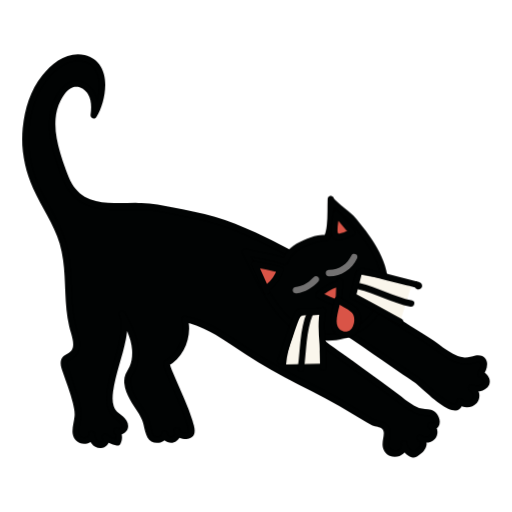
t = 0.00 s
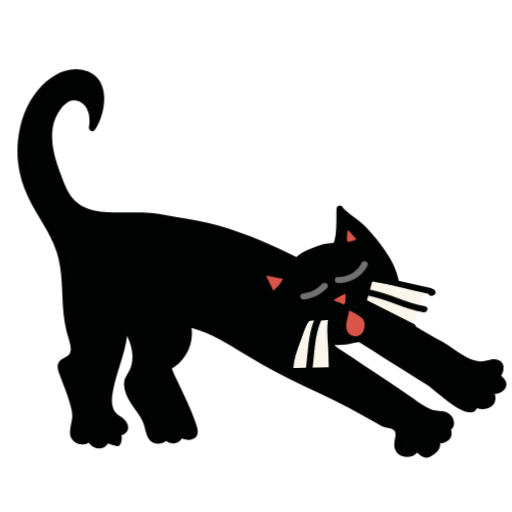
t = 0.46 s
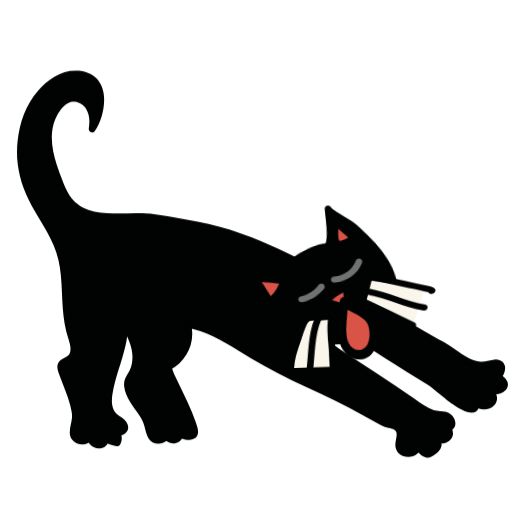
t = 0.99 s
t = 1.46 s: frame unchanged from t = 0.99 s, image omitted
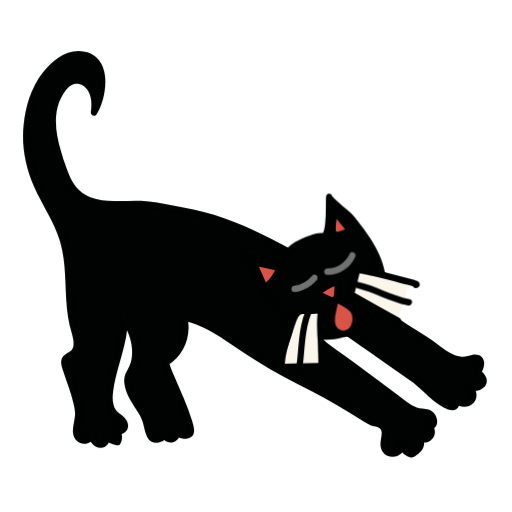
t = 1.87 s
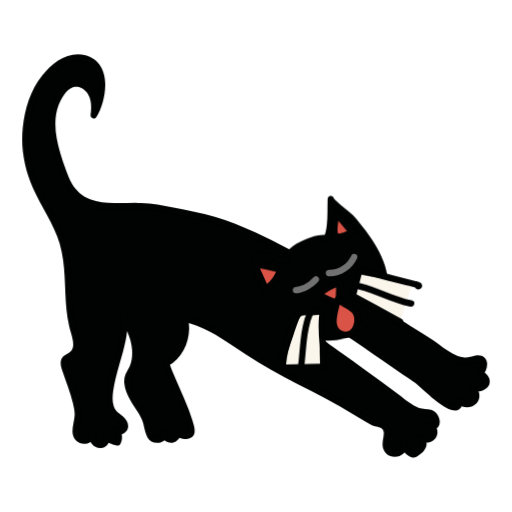
t = 2.41 s

The animated SVG that drew these frames (rendered in a browser with its animation timeline set to each time). Animation: 4 CSS @keyframes rules; one cycle of 2.80 s, repeats indefinitely.

<svg xmlns="http://www.w3.org/2000/svg" xmlns:xlink="http://www.w3.org/1999/xlink" xmlns:inkscape="http://www.inkscape.org/namespaces/inkscape" version="1.1" width="283.465" height="283.465" viewBox="0 0 283.465 283.465"><style>svg{overflow:visible}@keyframes k_str{0%,100%{transform:none} 25%,55%{transform:scale(1.05,.96)} 65%{transform:scale(.99,1.01)} 72%{transform:none}}.str{transform-box:view-box;transform-origin:70px 255px;animation:k_str 2.800s cubic-bezier(.45,0,.2,1) 0.000s infinite}@keyframes k_head{0%,15%,65%,100%{transform:rotate(0)} 30%,55%{transform:rotate(-6deg)}}.head{transform-box:view-box;transform-origin:175px 175px;animation:k_head 2.800s cubic-bezier(.45,0,.2,1) 0.000s infinite}@keyframes k_yawn{0%,18%,60%,100%{transform:none} 30%,52%{transform:scale(1.25,1.6)}}.yawn{transform-box:view-box;transform-origin:191px 168px;animation:k_yawn 2.800s cubic-bezier(.45,0,.2,1) 0.000s infinite}@keyframes k_wh{0%,15%,65%,100%{transform:rotate(0)} 30%,55%{transform:rotate(5deg)}}.wh{transform-box:view-box;transform-origin:180px 170px;animation:k_wh 2.800s cubic-bezier(.45,0,.2,1) 0.000s infinite}@media (prefers-reduced-motion:reduce){*{animation:none!important}}</style>
<defs>
<clipPath id="clip_1">
<path transform="matrix(1,0,0,-1,0,283.465)" d="M0 283.465H283.465V0H0Z"/>
</clipPath>
</defs>
<g>
<g inkscape:groupmode="layer" inkscape:label="Lager 1">
<g clip-path="url(#clip_1)">
<g class="str"><path transform="matrix(1,0,0,-1,140.4002,130.1414)" d="M0 0C-10.925 4.965-22.1 9-33.238 11.205-39.662 12.477-46.085 13.748-52.51 15.02-72.061 18.89-95.375 8.541-104.439 32.44-109.877 46.78-116.327 65.126-106.139 78.847-104.515 81.035-102.429 83.066-99.8 83.678-95.848 84.598-91.714 81.9-89.85 78.244-87.986 74.588-87.977 70.24-88.571 66.167-81.979 76.547-80.344 97.968-97.296 98.319-107.89 98.538-117.743 86.384-121.385 77.818-127.573 63.265-127.994 46.279-122.534 31.428-117.752 18.423-108.593 7.15-105.12-6.366-101.195-21.642-104.151-38.003-99.561-53.341-98.29-57.587-96.89-62.965-100.222-65.837-101.761-67.165-104.141-67.695-104.875-69.605-105.331-70.792-104.965-72.124-104.597-73.342-102.155-81.423-97.885-90.541-97.343-98.999-97.058-103.451-101.83-112.984-94.061-113.814-91.808-114.055-89.416-112.185-89.73-110.104-89.727-111.774-89.275-113.515-88.061-114.749-86.848-115.984-84.755-116.557-83.163-115.775-81.571-114.992-81.002-112.7-82.319-111.56-80.396-113.249-77.922-114.393-75.31-114.802-74.111-112.727-74.39-109.997-75.988-108.168-74.504-109.871-71.189-108.013-71.203-105.824-71.216-103.635-73.156-101.907-75.053-100.603-81.955-95.862-79.748-87.066-78.335-79.876-76.756-71.846-68.544-51.729-72.925-43.624-70.344-48.398-67.739-53.233-66.383-58.502-65.027-63.771-65.03-69.604-67.525-74.425-68.261-75.845-69.208-77.177-69.641-78.721-70.296-81.059-69.689-83.558-68.946-85.868-66.997-91.928-62.873-95.911-60.349-101.041-58.978-103.827-58.453-110.919-56.168-112.592-53.743-114.367-49.171-112.839-49.396-109.983-49.309-112.013-46.884-113.652-44.772-113.107-42.659-112.563-41.495-110.001-42.551-108.22-41.692-110.994-37.369-112.135-35.001-110.261-31.357-107.378-47.054-77.32-48.317-71.056-39.974-66.472-35.535-55.624-38.222-46.386-24.67-49.002-12.553-58.83-1.102-66.134 12.034-74.515 25.402-80.996 39.337-88.156 48.422-92.824 56.927-98.413 65.644-103.495 68.251-105.015 71.15-103.925 73.011-106.741 75.468-110.457 71.352-115.38 74.165-119.154 75.488-120.928 78.24-121.64 80.362-120.756 82.485-119.872 83.738-117.493 83.184-115.398 83.358-118.264 85.752-120.892 88.772-121.532 90.622-120.449 92.559-119.278 93.537-117.464 94.515-115.65 94.058-113.01 92.044-112.217 93.979-113.899 97.463-113.654 99.103-111.721 100.743-109.788 100.177-106.594 97.957-105.247 98.402-106.154 99.959-106.13 100.669-105.382 101.379-104.635 101.404-103.517 101.17-102.546 99.704-96.473 94.615-99.046 90.75-97.256 85.126-94.651 80.118-90.209 75.103-86.577 63.384-78.089 51.665-69.601 39.947-61.114 37.829-59.58 35.523-57.72 35.423-55.232 35.295-52.024 39.19-49.708 42.643-49.948 46.097-50.187 49.087-52.164 51.874-54.069 64.682-62.822 77.49-71.576 90.299-80.329 93.017-82.187 113.841-103.419 113.995-91.987 116.027-94.201 120.275-94.134 122.225-91.859 124.175-89.583 123.282-85.733 120.496-84.401 123.206-85.463 126.825-85.089 128.445-82.813 130.188-80.366 127.865-77.753 125.527-76.666 127.238-74.762 129.136-69.237 125.048-68.372 123.833-68.115 122.607-68.632 121.426-68.999 111.38-72.12 103.232-62.247 95.73-57.919 77.371-47.326 60.679-34.09 42.48-23.165 29.267-15.234 14.866-6.756 0 0" fill="#010303"/></g>
<g class="str"><path transform="matrix(1,0,0,-1,141.2868,128.6247)" d="M0 0C-7.275 3.297-14.713 6.26-22.368 8.556-29.86 10.803-37.558 12.154-45.22 13.671-51.143 14.844-56.945 16.056-62.996 16.224-68.031 16.364-73.066 16.097-78.101 16.19-82.59 16.272-87.138 16.631-91.379 18.212-95.629 19.796-99.049 22.839-101.369 26.707-102.909 29.274-103.908 32.078-104.937 34.876-106.054 37.914-107.113 40.975-108.019 44.083-109.783 50.131-111.03 56.437-110.537 62.765-110.269 66.216-109.392 69.664-107.809 72.751-106.338 75.618-104.139 79.102-100.956 80.255-97.701 81.434-94.275 79.244-92.617 76.495-90.592 73.137-90.623 68.88-91.151 65.118-91.414 63.239-89.075 61.957-87.941 63.764-81.662 73.761-79.192 94.79-94.419 98.122-103.892 100.195-112.267 93.965-117.855 86.903-124.433 78.591-127.691 68.256-128.695 57.789-129.797 46.304-127.735 34.812-123.002 24.318-118.349 14-111.574 4.614-108.275-6.298-104.706-18.105-105.774-30.603-104.506-42.733-104.183-45.819-103.732-48.899-103.036-51.925-102.446-54.492-101.538-56.98-101.052-59.571-100.684-61.531-100.464-64.012-101.863-65.638-103.314-67.326-105.751-67.685-106.994-69.675-108.55-72.166-107.241-75.232-106.409-77.739-105.48-80.539-104.451-83.304-103.489-86.093-102.517-88.908-101.597-91.747-100.917-94.649-100.387-96.912-99.826-99.352-100.007-101.692-100.252-104.847-101.478-108.034-101.104-111.286-100.656-115.193-97.039-117.953-93.066-116.914-90.714-116.298-88.645-114.166-88.86-111.62-89.048-109.402-92.426-109.328-92.373-111.62-92.282-115.567-89.794-119.591-85.404-119.398-81.685-119.234-79.06-114.733-81.964-111.835L-84.448-114.319C-82.203-116.228-79.575-117.512-76.663-118.013-75.912-118.142-75.067-117.934-74.68-117.205-73.117-114.268-73.554-110.992-75.633-108.442-76.461-109.27-77.289-110.098-78.117-110.926-76.026-113.015-72.64-112.025-71.106-109.756-69.3-107.084-71.017-103.931-73.149-102.063-74.264-101.086-75.563-100.36-76.574-99.265-77.387-98.384-77.989-97.313-78.356-96.174-79.178-93.625-79.044-90.857-78.695-88.235-77.394-78.431-73.504-69.247-71.675-59.557-70.752-54.669-69.885-48.864-72.295-44.255L-75.328-46.028C-72.109-51.982-68.667-58.237-68.184-65.129-67.967-68.228-68.287-71.421-69.555-74.285-70.202-75.746-71.134-77.057-71.761-78.528-72.486-80.228-72.679-81.995-72.461-83.821-71.698-90.209-67.775-95.157-64.469-100.413-63.135-102.534-62.325-104.468-61.744-106.886-61.197-109.159-60.752-111.562-59.637-113.644-58.4-115.955-55.961-116.903-53.424-116.523-50.88-116.142-48.445-114.273-48.526-111.5H-52.039C-51.697-114.807-48.329-117.271-45.037-116.27-41.921-115.322-40.433-111.708-41.92-108.85-42.826-107.11-45.804-108.311-45.131-110.203-44.224-112.751-41.85-114.246-39.202-114.435-37.383-114.565-34.94-113.951-34.028-112.2-32.846-109.931-34.009-106.649-34.694-104.403-37.145-96.368-40.852-88.71-44.153-81.004-45.379-78.141-46.868-75.172-47.509-72.106-47.778-72.767-48.047-73.428-48.317-74.089-39.201-68.968-34.599-57.461-37.414-47.436L-39.575-49.597C-29.467-51.603-20.646-57.3-12.216-62.955-3.041-69.109 6.261-74.89 16.016-80.089 26.164-85.498 36.618-90.354 46.554-96.151 51.549-99.066 56.453-102.131 61.424-105.087 62.563-105.764 63.689-106.525 64.921-107.023 65.849-107.399 66.81-107.564 67.788-107.751 69.733-108.124 71.144-108.986 71.187-111.154 71.232-113.425 70.335-115.621 70.516-117.903 70.714-120.408 72.043-122.645 74.376-123.705 79.312-125.946 85.221-122.034 83.992-116.448 83.573-114.546 80.359-114.924 80.542-116.915 80.759-119.284 81.837-121.403 83.7-122.908 84.684-123.704 85.827-124.337 87.059-124.656 88.465-125.02 89.548-124.154 90.667-123.394 92.664-122.038 94.518-120.245 94.838-117.74 95.121-115.525 94.147-113.176 92.044-112.217 91.238-111.849 90.347-111.931 89.778-112.669 89.292-113.299 89.231-114.427 89.915-114.976 92.711-117.217 97.133-117.222 99.555-114.356 101.978-111.488 100.95-107.225 97.957-105.247 96.504-104.287 94.6-106.198 95.554-107.65 96.471-109.046 98.085-109.509 99.655-108.983 101.402-108.397 102.262-106.567 102.16-104.81 101.99-101.885 100.205-99.226 97.381-98.34 95.229-97.664 92.864-98.084 90.75-97.256 87.119-95.833 83.807-93.166 80.73-90.832 73.821-85.59 66.771-80.542 59.747-75.455 56.11-72.821 52.473-70.187 48.837-67.553 45.406-65.068 41.705-62.753 38.497-59.987 37.461-59.094 36.102-57.828 36.302-56.311 36.462-55.096 37.659-54.221 38.693-53.755 42.079-52.231 45.688-54.202 48.51-56.035 55.964-60.878 63.214-66.064 70.553-71.08 74.271-73.621 77.99-76.162 81.708-78.703 83.568-79.974 85.427-81.245 87.286-82.515 87.698-82.797 88.103-83.097 88.526-83.362 88.592-83.404 88.822-83.576 88.56-83.381 88.293-83.182 88.817-83.595 88.914-83.677 91.519-85.87 93.986-88.224 96.594-90.416 99.586-92.93 111.593-103.735 114.477-95.913 114.759-95.148 114.845-94.315 114.865-93.504 113.865-93.918 112.866-94.332 111.866-94.746 114.696-97.614 120.018-97.638 122.676-94.497 125.367-91.317 124.099-86.278 120.496-84.401 120.044-85.471 119.593-86.541 119.142-87.611 122.235-88.746 126.324-88.448 128.605-85.826 131.537-82.455 128.93-78.355 125.527-76.666L125.883-79.425C127.866-77.123 129.393-73.025 127.603-70.21 126.374-68.277 123.986-67.794 121.871-68.274 119.562-68.799 117.65-69.574 115.226-69.282 111.019-68.775 107.301-66.193 103.97-63.759 102.287-62.529 100.644-61.245 98.949-60.031 97.011-58.644 94.953-57.483 92.908-56.263 83.001-50.355 73.543-43.74 64.03-37.226 54.559-30.74 44.933-24.576 35.051-18.734 23.644-11.991 12.066-5.499 0 0-2.042 .931-3.83-2.096-1.773-3.033 8.602-7.762 18.62-13.225 28.474-18.951 37.973-24.47 47.343-30.17 56.455-36.312 65.76-42.585 74.906-49.098 84.376-55.125 88.556-57.785 93.006-60.094 97.041-62.968 100.455-65.4 103.671-68.141 107.358-70.167 111.494-72.44 116.188-73.625 120.829-72.261 122.327-71.822 124.786-70.807 124.849-73.037 124.887-74.377 124.161-76.056 123.399-76.941 122.712-77.737 122.672-79.162 123.754-79.699 125.297-80.465 127.599-82.358 125.536-83.918 123.998-85.082 121.768-84.845 120.076-84.224 118.208-83.538 116.968-86.52 118.723-87.434 120.405-88.31 121.364-90.655 119.992-92.247 118.616-93.843 115.756-93.687 114.35-92.262 113.26-91.157 111.388-92.004 111.352-93.504 111.341-93.971 111.323-94.16 111.288-94.311 111.255-94.452 111.218-94.59 111.179-94.729 111.069-95.131 111.218-94.579 111.136-94.843 111.071-95.053 111.093-95.109 111.158-94.87 111.146-94.913 110.8-95.261 111.031-95.03 111.213-94.849 110.995-95.055 110.907-95.092 110.905-95.093 111.228-95.023 110.885-95.086 110.642-95.13 110.665-95.113 110.915-95.098 110.776-95.106 110.639-95.109 110.5-95.107 110.433-95.107 110.04-95.064 110.289-95.097 110.53-95.129 110.065-95.048 109.984-95.027 109.664-94.943 109.352-94.846 109.04-94.736 108.604-94.582 108.755-94.636 108.279-94.407 104.874-92.766 101.861-90.275 98.987-87.856 96.439-85.711 94.02-83.419 91.482-81.264 89.516-79.595 87.259-78.252 85.134-76.8 81.553-74.352 77.972-71.905 74.392-69.458 67.23-64.564 60.069-59.669 52.907-54.775 49.819-52.665 46.637-50.388 42.844-49.834 39.828-49.393 36.444-50.26 34.377-52.62 28.64-59.17 39.306-64.967 43.629-68.098 50.7-73.22 57.772-78.342 64.844-83.464 68.259-85.938 71.711-88.368 75.08-90.906 78.156-93.223 81.155-95.653 84.399-97.737 87.073-99.454 89.724-100.928 92.916-101.257 94.691-101.439 97.063-101.238 98.057-103.051 98.342-103.572 98.589-104.216 98.647-104.81 98.677-105.111 98.589-105.424 98.563-105.654 98.53-105.942 98.166-105.236 98.587-105.877 97.786-106.678 96.985-107.479 96.184-108.28 97.404-109.087 97.864-110.947 96.867-112.112 95.854-113.296 93.609-113.462 92.399-112.492 91.689-113.411 90.98-114.331 90.271-115.25 91.417-115.773 91.65-116.985 91.134-118.094 90.384-119.706 88.448-120.68 86.999-121.532 87.45-121.473 87.901-121.414 88.352-121.355 86.235-120.847 84.264-119.205 84.054-116.915L80.604-117.382C81.506-121.479 74.691-122.124 74.049-118.074 73.749-116.178 74.465-114.167 74.647-112.289 74.842-110.275 74.446-108.284 73.138-106.696 71.741-104.999 69.817-104.597 67.773-104.189 65.483-103.731 63.546-102.267 61.57-101.081 56.813-98.225 52.101-95.294 47.296-92.519 37.748-87.005 27.725-82.346 17.995-77.166 8.676-72.205-.285-66.764-9.038-60.867-18.148-54.727-27.686-48.384-38.641-46.209-39.92-45.956-41.185-47.007-40.802-48.37-38.401-56.917-42.322-66.693-50.09-71.056-50.8-71.455-51.055-72.281-50.897-73.039-50.407-75.381-49.346-77.647-48.429-79.843-46.959-83.362-45.418-86.852-43.911-90.356-42.403-93.863-40.915-97.383-39.583-100.962-39.009-102.504-38.461-104.058-37.991-105.635-37.798-106.283-37.617-106.935-37.462-107.592-37.396-107.871-37.334-108.15-37.279-108.431-37.251-108.574-37.12-109.425-37.168-109.027-37.108-109.524-37.087-110.013-37.116-110.512-37.138-110.891-37.118-110.081-37.11-110.436-37.11-110.465-37.156-110.674-37.18-110.693-37.225-110.73-37.027-110.443-37.028-110.443-37.543-110.705-38.421-111.043-39.326-110.906-40.279-110.761-41.399-110.239-41.743-109.27-42.813-109.721-43.884-110.172-44.954-110.623-43.749-112.937-48.272-113.96-48.526-111.5-48.754-109.301-52.106-109.195-52.039-111.5-51.996-112.967-54.278-113.327-55.361-113.001-56.855-112.551-57.227-110.403-57.593-109.053-58.134-107.061-58.471-104.999-59.154-103.047-59.954-100.759-61.366-98.696-62.708-96.697-64.254-94.396-65.851-92.12-67.06-89.617-68.3-87.047-69.628-83.57-68.833-80.705-68.446-79.308-67.551-78.104-66.895-76.828-66.243-75.559-65.715-74.212-65.35-72.834-64.577-69.913-64.445-66.829-64.794-63.836-65.617-56.766-68.959-50.426-72.295-44.255-73.372-42.261-76.374-44.027-75.328-46.028-73.614-49.306-74.242-53.818-74.835-57.351-75.633-62.108-76.958-66.764-78.31-71.388-79.443-75.261-80.556-79.098-81.34-83.059-82.293-87.883-83.325-93.269-81.416-97.997-80.896-99.285-80.191-100.447-79.281-101.499-78.221-102.727-76.84-103.494-75.633-104.547-74.88-105.204-73.448-106.512-73.924-107.672-74.127-108.168-75.176-108.899-75.633-108.442-77.266-106.81-79.517-109.208-78.117-110.926-77.072-112.207-76.946-113.992-77.713-115.432-77.052-115.163-76.39-114.894-75.729-114.625-78.027-114.23-80.176-113.355-81.964-111.835-83.664-110.389-86.072-112.698-84.448-114.319-84.099-114.667-84.215-115.16-84.549-115.509-85-115.979-85.767-115.949-86.348-115.798-88.221-115.312-88.82-113.352-88.86-111.62H-92.373C-92.205-113.609-94.786-113.858-96.163-113.257-97.203-112.803-97.54-111.903-97.638-110.834-97.918-107.765-96.732-104.729-96.494-101.692-96.327-99.551-96.781-97.295-97.204-95.206-97.746-92.523-98.524-89.892-99.38-87.293-100.266-84.602-101.244-81.943-102.179-79.268-102.606-78.048-103.024-76.824-103.417-75.591-103.749-74.549-104.448-73.099-104.19-71.989-103.991-71.13-103.129-70.696-102.428-70.286-101.444-69.711-100.437-69.167-99.613-68.364-98.028-66.82-97.363-64.658-97.292-62.492-97.217-60.225-97.748-57.935-98.354-55.765-99.113-53.045-99.855-50.352-100.335-47.564-102.297-36.168-101.345-24.497-103.154-13.077-104.865-2.27-110.009 7.102-115.158 16.595-117.653 21.195-120.102 25.853-121.876 30.788-123.714 35.901-124.872 41.262-125.288 46.68-126.077 56.963-124.526 68.029-119.871 77.319-117.965 81.125-115.464 84.653-112.496 87.704-109.528 90.756-105.944 93.515-101.762 94.61-98.554 95.45-94.824 95.152-91.944 93.423-89.68 92.064-88.19 89.807-87.405 87.321-85.578 81.54-86.687 74.818-88.993 69.331-89.546 68.015-90.215 66.745-90.974 65.537-89.904 65.086-88.834 64.635-87.763 64.184-86.797 71.068-87.591 79.615-94.694 83.019-97.851 84.532-101.41 84.416-104.346 82.43-107.227 80.482-109.382 77.423-110.929 74.351-117.26 61.777-113.112 47.09-108.585 34.655-106.547 29.057-104.416 23.432-99.877 19.342-96.225 16.051-91.625 14.198-86.814 13.399-76.445 11.678-65.858 13.74-55.485 12.098-51.553 11.475-47.651 10.58-43.745 9.807-39.639 8.994-35.512 8.252-31.43 7.321-23.262 5.458-15.307 2.719-7.579-.498-5.629-1.31-3.697-2.162-1.773-3.033 .27-3.959 2.058-.933 0 0" fill="#010303"/></g>
<g class="str"><g class="head"><path transform="matrix(1,0,0,-1,187.5075,114.8195)" d="M0 0C2.897-2.492 6.309-5.168 7.125-6.103 10.204-9.632 13.337-13.603 15.998-17.446 21.807-25.837 26.738-36.221 25.329-46.717 23.621-59.444 11.074-70.405-2.301-71.865-29.837-74.872-42.12-43.287-51.634-24.633-44.571-26.635-36.394-27.281-29.717-30.006-28.539-27.09-26.787-24.608-24.195-22.759-21.654-20.948-18.724-19.797-15.821-18.682-13.259-17.698-10.557-16.711-7.845-17.105-3.76-17.7-4.458 2.427-4.373 4.698-4.401 3.96-2.373 2.041 0 0" fill="#010303"/></g></g>
<g class="str"><g class="head"><path transform="matrix(1,0,0,-1,186.2655,116.06149)" d="M0 0C2.247-1.926 4.695-3.693 6.805-5.772 9.178-8.11 11.222-10.951 13.215-13.613 17.338-19.119 21.128-25.035 23.295-31.609 25.277-37.62 25.82-44.132 23.579-50.148 21.688-55.226 17.979-59.686 13.639-62.877 5.332-68.984-5.629-70.938-15.291-67-23.566-63.628-29.755-56.492-34.577-49.211-39.606-41.618-43.476-33.359-47.513-25.218-47.963-24.311-48.416-23.406-48.875-22.504-49.536-23.364-50.198-24.225-50.859-25.085-43.615-27.11-35.962-27.64-28.942-30.457-27.986-30.841-27.109-30.023-26.781-29.23-25.894-27.084-24.568-25.144-22.808-23.622-20.836-21.916-18.327-20.801-15.926-19.841-13.438-18.846-10.748-17.578-8.025-17.534-6.583-17.511-5.411-17.837-4.28-16.708-2.571-15-2.268-12.063-1.972-9.8-1.584-6.836-1.46-3.841-1.405-.855-1.363 1.408-1.45 3.678-1.375 5.94H-4.888C-4.795 4.807-4.138 3.982-3.395 3.165-2.355 2.022-1.168 1.008 0 0 1.703-1.471 4.199 1.003 2.484 2.484 1.55 3.291 .619 4.104-.258 4.974-.578 5.291-.893 5.616-1.186 5.959-1.428 6.242-1.417 6.452-1.375 5.94-1.557 8.169-4.812 8.228-4.888 5.94-5.049 1.065-4.822-3.793-5.348-8.658-5.474-9.831-5.64-11.01-5.968-12.281-6.035-12.54-6.107-12.797-6.19-13.051-6.227-13.165-6.497-13.847-6.313-13.434-6.398-13.625-6.499-13.805-6.595-13.991-6.629-14.058-6.678-14.119-6.715-14.183-6.834-14.386-6.443-14.089-6.731-14.189-7.054-14.302-6.442-13.982-6.765-14.218-6.603-14.099-6.438-14.119-6.432-14.12-7.66-13.833-9.092-14.049-10.311-14.271-13.012-14.761-15.635-15.925-18.153-16.985-20.857-18.124-23.507-19.47-25.676-21.483-27.716-23.376-29.114-25.746-30.169-28.297-29.448-27.888-28.728-27.479-28.008-27.07-35.028-24.252-42.681-23.722-49.925-21.697-51.467-21.266-52.586-22.948-51.909-24.277-47.644-32.65-43.789-41.239-38.763-49.2-33.671-57.267-27.223-65.196-18.452-69.412-8.482-74.205 3.295-73.357 12.74-67.689 17.858-64.618 22.318-60.236 25.194-54.983 28.363-49.196 29.151-42.714 28.074-36.244 26.894-29.152 23.549-22.496 19.6-16.559 17.488-13.385 15.174-10.341 12.774-7.382 11.689-6.044 10.619-4.64 9.412-3.409 8.533-2.513 7.523-1.73 6.56-.929 5.197 .204 3.829 1.33 2.484 2.484 .776 3.948-1.72 1.474 0 0" fill="#010303"/></g></g>
<g class="str"><g class="head"><path transform="matrix(1,0,0,-1,186.0903,157.349)" d="M0 0C-3.582-1.273-6.889-3.338-9.624-6.01-5.999-7.741-2.32-9.356 1.404-10.852 1.573-6.667 1.742-2.482 1.91 1.702" fill="#d95447"/></g></g>
<g class="str"><g class="head"><path transform="matrix(1,0,0,-1,185.6234,155.6553)" d="M0 0C-3.892-1.401-7.425-3.58-10.399-6.461-11.158-7.197-11.068-8.731-10.043-9.22-6.281-11.013-2.462-12.684 1.404-14.24 2.519-14.688 3.587-13.569 3.628-12.546 3.796-8.361 3.965-4.176 4.134 .009 4.172 .957 3.299 1.765 2.377 1.765 1.394 1.765 .659 .96 .621 .009 .452-4.176 .284-8.361 .115-12.546 .856-11.981 1.597-11.417 2.338-10.852-1.246-9.409-4.782-7.85-8.27-6.187-8.152-7.106-8.033-8.026-7.915-8.945-5.4-6.509-2.321-4.559 .934-3.387 1.826-3.066 2.426-2.192 2.161-1.227 1.924-.365 .897 .323 0 0" fill="#010303"/></g></g>
<g class="str"><g class="head"><g class="yawn"><path transform="matrix(1,0,0,-1,195.9874,171.8349)" d="M0 0C-2.503 2.355-6.915 4.29-9.192 5.901-9.873 .359-14.237-8.499-8.197-12.556-5.866-14.122-2.495-13.732-.468-11.778 2.304-9.107 2.843-2.675 0 0" fill="#d95447"/></g></g></g>
<g class="str"><g class="head"><g class="yawn"><path transform="matrix(1,0,0,-1,197.2294,170.5929)" d="M0 0C-2.83 2.603-6.425 4.004-9.548 6.175-10.771 7.026-12.037 5.842-12.19 4.659-12.157 4.917-12.216 4.505-12.226 4.449-12.255 4.282-12.283 4.115-12.314 3.948-12.366 3.671-12.423 3.395-12.482 3.12-12.64 2.386-12.819 1.657-12.997 .929-13.356-.536-13.723-2.002-13.977-3.49-14.476-6.411-14.644-9.531-13.207-12.232-11.523-15.397-7.962-17.007-4.475-16.347-1.115-15.711 1.14-12.994 1.978-9.803 2.836-6.536 2.523-2.481 0 0-1.613 1.587-4.099-.896-2.484-2.484-1.089-3.856-.866-6.304-1.276-8.3-1.737-10.541-2.865-12.474-5.281-12.933-7.475-13.351-9.577-11.979-10.344-10.114-11.184-8.073-10.851-5.664-10.414-3.484-9.869-.759-9.035 1.897-8.678 4.659-9.559 4.153-10.44 3.648-11.321 3.142-8.458 1.152-5.072-.103-2.484-2.484-.822-4.012 1.668-1.535 0 0" fill="#010303"/></g></g></g>
<g class="str"><g class="head"><g class="wh"><path transform="matrix(1,0,0,-1,158.3927,201.7867)" d="M0 0C.391 5.13 1.785 10.105 3.475 14.934 4.63 18.236 5.162 23.693 7.715 26.235 10.692 29.199 16.896 27.037 21.107 28.085 19.045 19.035 18.272 9.683 18.819 .411" fill="#faf6ec"/></g></g></g>
<g class="str"><g class="head"><g class="wh"><path transform="matrix(1,0,0,-1,165.1566,202.514)" d="M0 0C-.113-.377-.226-.755-.338-1.132 .791-1.444 1.92-1.755 3.049-2.066 4.517 8.141 4.169 18.844 8.116 28.54 8.474 29.419 7.727 30.471 6.889 30.701 5.884 30.977 5.088 30.356 4.728 29.474 .775 19.763 1.131 9.085-.338-1.132-.652-3.309 2.382-4.297 3.049-2.066 3.162-1.689 3.275-1.311 3.387-.934 4.036 1.237 .647 2.164 0 0" fill="#010303"/></g></g></g>
<g class="str"><g class="head"><g class="wh"><path transform="matrix(1,0,0,-1,228.2385,156.70819)" d="M0 0C-9.545 1.551-19.09 3.102-28.634 4.653-28.941 4.703-29.284 4.745-29.535 4.559-29.836 4.338-29.864 3.903-29.882 3.526-30.013 .789-31.493-3.969-32.972-6.248-23.892-10.634-15.08-15.678-6.639-21.221" fill="#faf6ec"/></g></g></g>
<g class="str"><g class="head"><g class="wh"><path transform="matrix(1,0,0,-1,228.1505,166.38199)" d="M0 0C-10.133 1.949-19.149 7.429-29.205 9.658-31.408 10.146-32.349 6.76-30.139 6.27-20.083 4.041-11.067-1.438-.934-3.387 1.275-3.812 2.221-.427 0 0" fill="#010303"/></g></g></g>
<g class="str"><g class="head"><path transform="matrix(1,0,0,-1,148.7158,158.7883)" d="M0 0C2.988 2.389 5.234 5.648 6.537 9.484 1.773 10.641-2.98 11.647-7.713 12.501-5.477 7.506-3.24 2.51-1.004-2.486" fill="#d95447"/></g></g>
<g class="str"><g class="head"><path transform="matrix(1,0,0,-1,149.9578,160.0303)" d="M0 0C3.291 2.664 5.612 6.277 6.988 10.259 7.292 11.137 6.64 12.207 5.762 12.42 1.042 13.563-3.71 14.571-8.488 15.437-10.071 15.724-11.113 14.289-10.472 12.857-8.235 7.861-5.999 2.865-3.762-2.13-3.375-2.996-2.115-3.202-1.359-2.76-.468-2.239-.34-1.227-.729-.357-2.966 4.638-5.202 9.634-7.439 14.63-8.1 13.77-8.761 12.91-9.422 12.05-4.643 11.184 .108 10.175 4.828 9.032 4.419 9.753 4.01 10.473 3.601 11.193 2.414 7.759 .34 4.77-2.484 2.484-3.222 1.887-3.105 .621-2.484 0-1.755-.729-.74-.599 0 0" fill="#010303"/></g></g>
<g class="str"><g class="head"><path transform="matrix(1,0,0,-1,194.3124,128.6007)" d="M0 0C-12.344-6.951-9.019 2.065-8.289 10.277-5.085 7.049-2.365 3.362 .639-.05" fill="#d95447"/></g></g>
<g class="str"><g class="head"><path transform="matrix(1,0,0,-1,193.4259,127.084)" d="M0 0C-1.005-.564-2.028-1.094-3.086-1.553-2.684-1.379-3.292-1.632-3.407-1.675-3.597-1.747-3.788-1.815-3.98-1.878-4.349-2-4.724-2.106-5.104-2.183-5.195-2.201-5.288-2.214-5.379-2.233-5.567-2.274-5.457-2.145-5.175-2.207-5.288-2.182-5.462-2.235-5.584-2.239-5.709-2.243-5.834-2.236-5.959-2.235-6.364-2.23-5.476-2.359-5.963-2.233-6.061-2.208-6.162-2.167-6.261-2.148-6.522-2.096-5.843-2.381-6.059-2.233-6.09-2.212-6.129-2.2-6.161-2.18-6.429-2.005-6.277-1.985-6.084-2.265-6.133-2.195-6.257-2.09-6.325-2.033-6.436-1.94-6.049-2.476-6.254-2.117-6.302-2.032-6.348-1.945-6.397-1.861-6.583-1.541-6.259-2.307-6.363-1.94-6.399-1.814-6.443-1.692-6.475-1.565-6.503-1.453-6.527-1.34-6.547-1.227-6.635-.739-6.531-1.475-6.547-1.26-6.568-.969-6.594-.681-6.599-.39-6.623 .95-6.455 2.292-6.283 3.618-6.273 3.688-6.264 3.759-6.255 3.829-6.247 3.887-6.185 4.349-6.23 4.02-6.273 3.699-6.224 4.061-6.218 4.109-6.203 4.217-6.189 4.324-6.174 4.432-6.098 4.989-6.022 5.545-5.949 6.102-5.833 6.987-5.726 7.872-5.646 8.761-6.646 8.347-7.645 7.933-8.645 7.519-5.441 4.277-2.719 .611 .283-2.809 .892-3.501 2.154-3.477 2.767-2.809 3.445-2.07 3.416-1.064 2.767-.325-.235 3.095-2.957 6.761-6.161 10.003-6.658 10.506-7.438 10.637-8.079 10.366-8.761 10.078-9.094 9.478-9.159 8.761-9.236 7.909-9.337 7.06-9.448 6.212-9.465 6.083-9.553 5.449-9.473 6.02-9.503 5.802-9.532 5.584-9.561 5.366-9.631 4.854-9.7 4.341-9.768 3.829-9.955 2.406-10.146 .965-10.11-.473-10.075-1.886-9.818-3.325-8.881-4.431-7.977-5.497-6.522-5.865-5.175-5.72-2.692-5.453-.374-4.237 1.773-3.033 2.575-2.584 2.911-1.417 2.403-.63 1.88 .181 .858 .481 0 0" fill="#010303"/></g></g>
<g class="str"><g class="head"><g class="wh"><path transform="matrix(1,0,0,-1,154.2969,200.8196)" d="M0 0C.019-.03 .038-.06 .057-.091V1.682C.035 1.647 .013 1.612-.009 1.576 .201 1.786 .411 1.996 .621 2.206 .579 2.186 .537 2.165 .495 2.145 .946 2.204 1.397 2.263 1.848 2.322 1.807 2.336 1.766 2.35 1.724 2.364L2.951 1.138C2.928 1.23 2.906 1.323 2.883 1.415V.481C3.511 2.382 4.515 5.008 5.248 7.179 6.437 10.699 7.618 14.223 8.864 17.724 9.881 20.582 10.816 23.389 12.063 25.809 12.236 26.144 12.424 26.462 12.634 26.774 12.306 26.286 12.416 26.519 12.519 26.61 12.687 26.759 12.618 26.607 12.307 26.457 12.191 26.401 11.231 26.302 11.881 26.276 13.211 26.224 14.564 26.297 15.895 26.313 17.948 26.337 20.009 26.364 22.056 26.54 23.568 26.671 25.639 26.713 26.234 28.419 25.105 28.73 23.976 29.041 22.847 29.353 20.778 18.664 23.512 8.019 23.105-2.718 23.019-4.979 26.532-4.975 26.618-2.718 27.011 7.664 24.237 18.097 26.234 28.419 26.664 30.638 23.596 31.497 22.847 29.353 22.954 29.66 23.44 30.385 23.774 30.348 23.692 30.357 23.534 30.267 23.454 30.25 23.297 30.218 22.571 30.097 22.921 30.142 22.097 30.035 21.264 29.989 20.434 29.948 18.467 29.849 16.495 29.827 14.525 29.812 13.416 29.804 11.858 30.057 10.808 29.611 9.888 29.221 9.377 28.277 8.95 27.422 7.446 24.418 6.364 21.171 5.247 18.009 3.953 14.346 2.725 10.66 1.478 6.98 .999 5.568 .528 4.152 .009 2.754-.072 2.536-.161 2.321-.24 2.103-.358 1.778-.097 2.436-.182 2.237-.298 1.969-.436 1.7-.504 1.415-1.047-.833 1.889-2.023 3.09-.091 3.412 .426 3.414 1.165 3.09 1.682 3.071 1.713 3.052 1.743 3.033 1.773 1.835 3.684-1.206 1.923 0 0" fill="#010303"/></g></g></g>
<g class="str"><g class="head"><g class="wh"><path transform="matrix(1,0,0,-1,222.331,176.6177)" d="M0 0C-8.706 4.776-17.412 9.553-26.118 14.329-25.849 13.668-25.58 13.007-25.311 12.345-24.336 16.119-23.366 19.894-22.386 23.666-22.306 23.974-22.241 24.36-22.114 24.658-21.965 25.006-22.195 24.781-21.945 24.822-21.262 24.935-20.239 24.433-19.561 24.26-17.659 23.777-15.757 23.293-13.855 22.81-10.122 21.861-6.388 20.912-2.655 19.963-.824 19.498 1.008 19.032 2.839 18.567 3.825 18.316 4.812 18.065 5.798 17.815 6.408 17.66 8.031 17.457 8.276 17.204 8.125 17.463 7.975 17.721 7.824 17.979 7.844 17.896 7.864 17.813 7.885 17.73 7.944 18.181 8.003 18.632 8.062 19.083 8.04 19.039 8.018 18.994 7.997 18.949 8.347 19.218 8.697 19.487 9.046 19.756 9.001 19.742 8.955 19.728 8.91 19.714H9.844L9.978 19.636C10.188 19.426 10.398 19.216 10.608 19.006 10.592 19.037 10.576 19.069 10.56 19.1 10.469 18.39 10.377 17.681 10.286 16.971 10.313 17.003 10.341 17.034 10.368 17.065 11.866 18.749 9.39 21.243 7.885 19.549 7.857 19.518 7.829 19.486 7.802 19.455 7.253 18.838 7.155 18.059 7.527 17.327 8.331 15.741 10.81 16.047 11.272 17.73 11.877 19.934 9.311 20.547 7.788 20.934 3.844 21.936-.101 22.939-4.046 23.941-7.92 24.926-11.794 25.911-15.668 26.896-17.56 27.377-19.503 28.058-21.444 28.286-23.172 28.488-24.633 27.699-25.31 26.081-26.109 24.173-26.448 21.987-26.965 19.988-27.543 17.752-28.121 15.515-28.698 13.279-28.889 12.542-28.577 11.672-27.891 11.296-19.185 6.519-10.479 1.743-1.773-3.033 .21-4.121 1.985-1.089 0 0" fill="#010303"/></g></g></g>
<g class="str"><g class="head"><path transform="matrix(1,0,0,-1,164.2715,162.4209)" d="M0 0C4.574 .659 8.896 3.065 11.93 6.541 12.534 7.232 12.662 8.353 11.93 9.025 11.268 9.632 10.092 9.764 9.446 9.025 8.761 8.24 8.016 7.511 7.208 6.852 7.147 6.802 6.892 6.601 7.074 6.741 6.979 6.669 6.884 6.598 6.788 6.528 6.572 6.371 6.353 6.218 6.13 6.07 5.686 5.775 5.228 5.499 4.76 5.243 4.317 5.002 3.865 4.782 3.406 4.574 3.139 4.454 3.414 4.574 3.253 4.509 3.143 4.466 3.033 4.422 2.922 4.38 2.673 4.285 2.423 4.196 2.17 4.112 1.158 3.778 .12 3.539-.934 3.387-1.846 3.256-2.427 2.051-2.161 1.227-1.837 .228-.978-.141 0 0" fill="#727171"/></g></g>
<g class="str"><g class="head"><path transform="matrix(1,0,0,-1,182.0693,152.9784)" d="M0 0C6.521-.187 12.937 3.845 15.596 9.805 15.982 10.671 15.847 11.693 14.965 12.209 14.216 12.647 12.951 12.449 12.562 11.578 10.343 6.603 5.333 3.36 0 3.513-2.261 3.578-2.259 .065 0 0" fill="#727171"/></g></g>
</g>
</g>
</g>
</svg>
